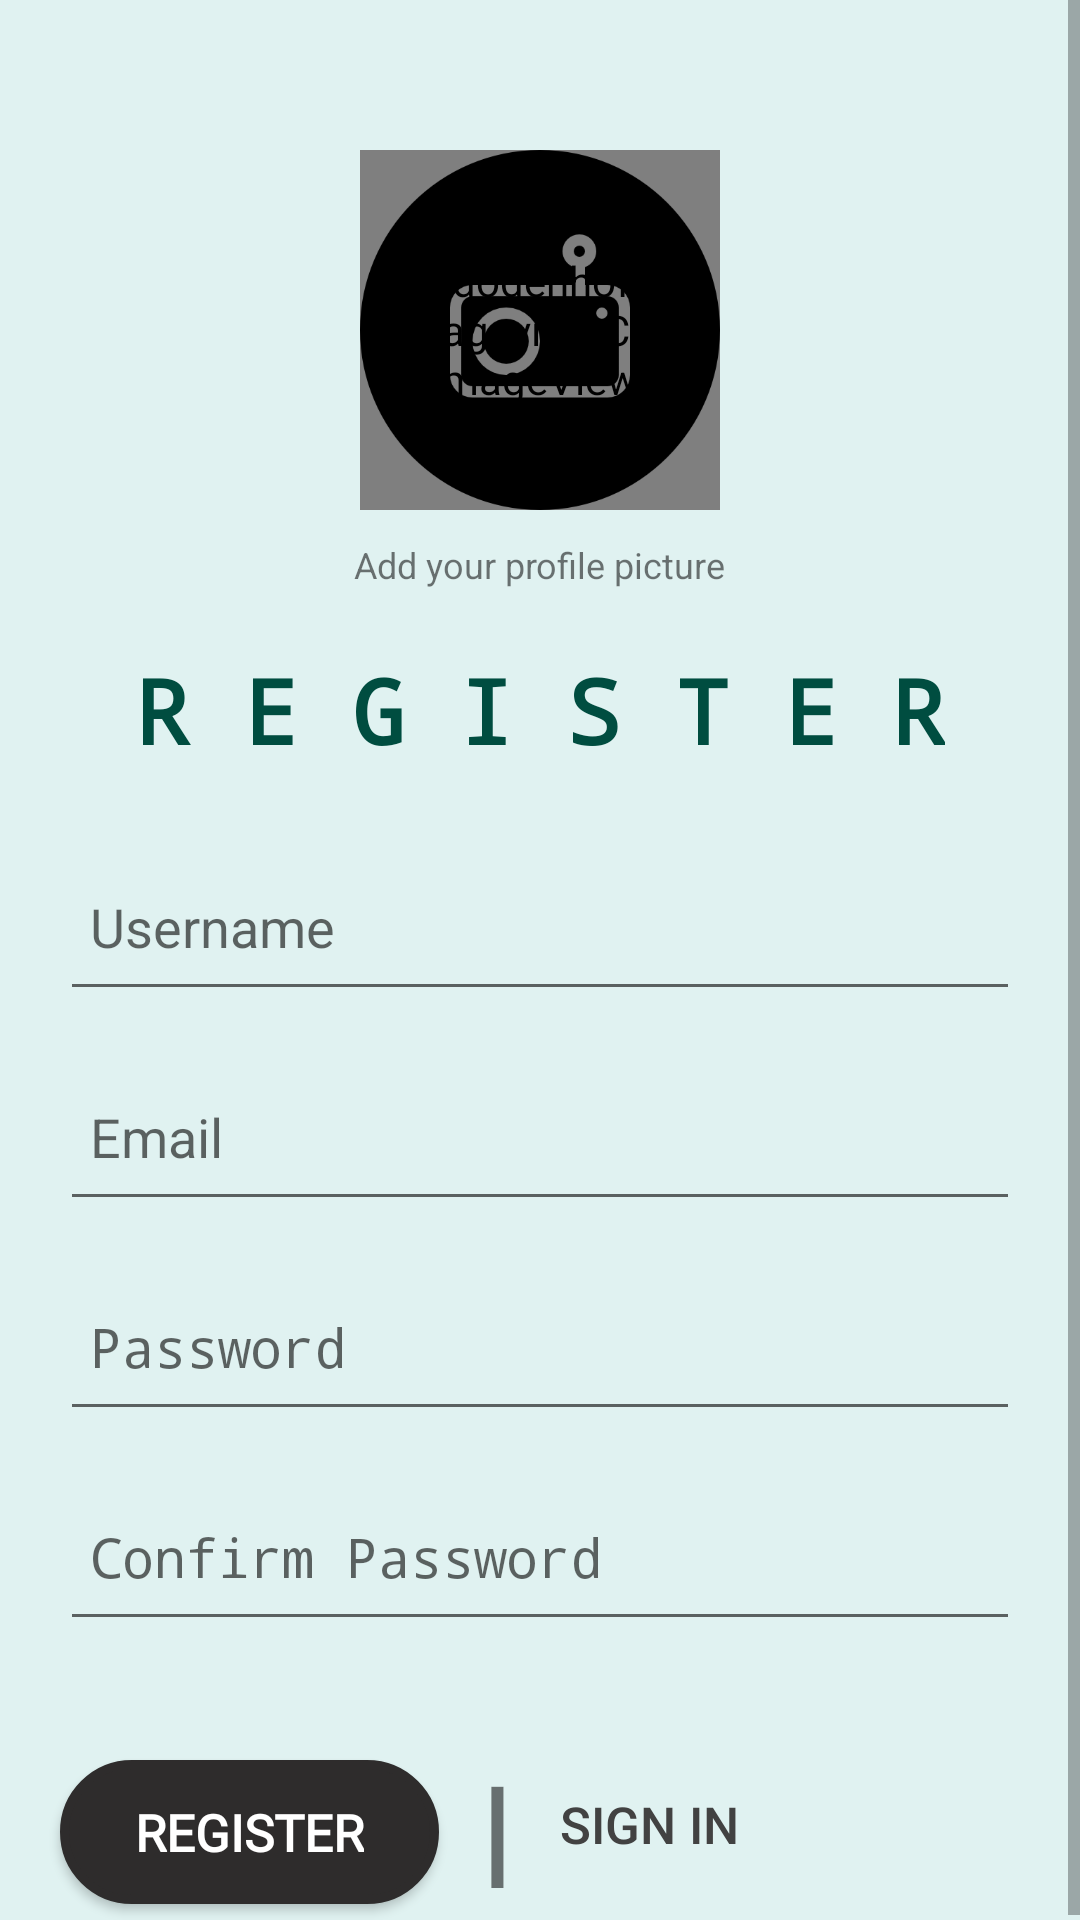

Produce the Android XML layout that renders to this screen, including the resource entries it uses.
<!-- AndroidManifest.xml: application theme AppTheme -->
<!-- res/layout/activity_registration.xml -->
<?xml version="1.0" encoding="utf-8"?>
<ScrollView
        xmlns:android="http://schemas.android.com/apk/res/android"
        xmlns:tools="http://schemas.android.com/tools"
        xmlns:app="http://schemas.android.com/apk/res-auto"
        android:layout_width="match_parent"
        android:layout_height="match_parent"
        android:fillViewport="true"
        android:orientation="vertical"
        android:background="@color/layout_bg_color"
        tools:context=".RegistrationActivity">

    <android.support.constraint.ConstraintLayout
            android:layout_width="match_parent"
            android:layout_height="match_parent">

        
        
        
        
        
        
        

        <Button
                android:id="@+id/btn_insert_img"
                android:layout_width="120dp"
                android:layout_height="120dp"
                android:layout_gravity="center"
                android:layout_marginStart="8dp"
                android:layout_marginTop="50dp"
                android:layout_marginEnd="8dp"
                android:background="@drawable/cam_icon"
                app:layout_constraintEnd_toEndOf="parent"
                app:layout_constraintStart_toStartOf="parent"
                app:layout_constraintTop_toTopOf="parent" />

        <de.hdodenhof.circleimageview.CircleImageView
                android:id="@+id/circleImageView"
                android:layout_width="120dp"
                android:layout_height="120dp"
                app:civ_border_width="2dp"
                app:layout_constraintEnd_toEndOf="@+id/btn_insert_img"
                app:layout_constraintStart_toStartOf="@+id/btn_insert_img"
                app:layout_constraintTop_toTopOf="@+id/btn_insert_img"
                app:layout_constraintBottom_toBottomOf="@+id/btn_insert_img"/>

        <TextView
                android:id="@+id/lblAddImage"
                android:layout_width="wrap_content"
                android:layout_height="wrap_content"
                android:layout_gravity="center"
                android:layout_marginTop="10dp"
                android:text="Add your profile picture"
                android:textSize="12sp"
                app:layout_constraintEnd_toEndOf="parent"
                app:layout_constraintStart_toStartOf="parent"
                app:layout_constraintTop_toBottomOf="@id/circleImageView" />

        

        
        
        
        
        
        
        
        

        <TextView
                android:id="@+id/lblsignup"
                android:layout_width="wrap_content"
                android:layout_height="wrap_content"
                android:layout_gravity="center"
                android:layout_marginTop="20dp"
                android:fontFamily="monospace"
                android:text="@string/lbl_register"
                android:textColor="@color/lbl_welcome"
                android:textSize="30sp"
                android:textStyle="bold"
                app:layout_constraintStart_toStartOf="parent"
                app:layout_constraintTop_toBottomOf="@id/lblAddImage"
                app:layout_constraintEnd_toEndOf="parent"/>



        <android.support.design.widget.TextInputLayout
                android:id="@+id/input_layout_username"
                android:layout_width="match_parent"
                android:layout_height="70dp"
                android:layout_marginTop="20dp"
                app:layout_constraintEnd_toEndOf="parent"
                app:layout_constraintStart_toStartOf="parent"
                app:layout_constraintTop_toBottomOf="@+id/lblsignup">

            <EditText
                    android:id="@+id/txtRegister_Username"
                    android:layout_width="match_parent"
                    android:layout_height="wrap_content"
                    android:layout_marginEnd="20dp"
                    android:layout_marginStart="20dp"
                    android:layout_marginTop="170dp"
                    android:ems="10"
                    android:hint="@string/txt_register_username"
                    android:inputType="textPersonName"
                    android:paddingBottom="15dp"
                    android:paddingLeft="10dp"
                    android:paddingRight="10dp"
                    app:layout_constraintTop_toTopOf="parent"
                    tools:ignore="MissingConstraints" />

        </android.support.design.widget.TextInputLayout>

        <android.support.design.widget.TextInputLayout
                android:id="@+id/input_layout_email"
                android:layout_width="match_parent"
                android:layout_height="70dp"
                android:layout_marginTop="0dp"
                app:layout_constraintEnd_toEndOf="parent"
                app:layout_constraintStart_toStartOf="parent"
                app:layout_constraintTop_toBottomOf="@+id/input_layout_username">

            <EditText
                    android:id="@+id/txtRegister_Email"
                    android:layout_width="match_parent"
                    android:layout_height="wrap_content"
                    android:layout_marginEnd="20dp"
                    android:layout_marginStart="20dp"
                    android:layout_marginTop="10dp"
                    android:ems="10"
                    android:hint="@string/txt_register_email"
                    android:inputType="textEmailAddress"
                    android:paddingBottom="15dp"
                    android:paddingLeft="10dp"
                    android:paddingRight="10dp"
                    app:layout_constraintTop_toBottomOf="@+id/input_layout_username"
                    tools:ignore="MissingConstraints" />

        </android.support.design.widget.TextInputLayout>

        <android.support.design.widget.TextInputLayout
                android:id="@+id/input_layout_password"
                android:layout_width="match_parent"
                android:layout_height="70dp"
                android:layout_marginTop="0dp"
                app:layout_constraintEnd_toEndOf="parent"
                app:layout_constraintStart_toStartOf="parent"
                app:layout_constraintTop_toBottomOf="@+id/input_layout_email">

            <EditText
                    android:id="@+id/txtRegister_Password"
                    android:layout_width="match_parent"
                    android:layout_height="wrap_content"
                    android:layout_marginEnd="20dp"
                    android:layout_marginStart="20dp"
                    android:layout_marginTop="10dp"
                    android:ems="10"
                    android:hint="@string/txt_register_password"
                    android:inputType="textPassword"
                    android:paddingBottom="15dp"
                    android:paddingLeft="10dp"
                    android:paddingRight="10dp"
                    app:layout_constraintTop_toBottomOf="@+id/input_layout_email"
                    tools:ignore="MissingConstraints" />

        </android.support.design.widget.TextInputLayout>

        <android.support.design.widget.TextInputLayout
                android:id="@+id/input_layout_confirm_password"
                android:layout_width="match_parent"
                android:layout_height="70dp"
                android:layout_marginTop="0dp"
                app:layout_constraintEnd_toEndOf="parent"
                app:layout_constraintStart_toStartOf="parent"
                app:layout_constraintTop_toBottomOf="@+id/input_layout_password">

            <EditText
                    android:id="@+id/txtRegister_Confirm_Password"
                    android:layout_width="match_parent"
                    android:layout_height="wrap_content"
                    android:layout_marginEnd="20dp"
                    android:layout_marginStart="20dp"
                    android:layout_marginTop="10dp"
                    android:ems="10"
                    android:hint="@string/txt_register_confirm_password"
                    android:inputType="textPassword"
                    android:paddingBottom="15dp"
                    android:paddingLeft="10dp"
                    android:paddingRight="10dp"
                    app:layout_constraintTop_toBottomOf="@+id/input_layout_password"
                    tools:ignore="MissingConstraints" />

        </android.support.design.widget.TextInputLayout>

        <Button
                android:id="@+id/btnRegister"
                android:layout_width="wrap_content"
                android:layout_height="wrap_content"
                android:layout_marginStart="20dp"
                android:layout_marginTop="30dp"
                android:paddingLeft="25dp"
                android:paddingRight="25dp"
                android:background="@drawable/button_style"
                android:fontFamily="@font/cairo_semibold"
                android:text="@string/btn_register"
                android:textColor="@android:color/background_light"
                android:textSize="17sp"
                android:textStyle="bold"
                app:layout_constraintStart_toStartOf="parent"
                app:layout_constraintTop_toBottomOf="@+id/input_layout_confirm_password" />

        
        
        
        
        
        
        
        
        
        
        

        <TextView
                android:id="@+id/lbl_block"
                android:layout_width="wrap_content"
                android:layout_height="wrap_content"
                android:layout_marginTop="25dp"
                android:layout_marginStart="14dp"
                android:textSize="45dp"
                android:text="l"
                android:gravity="center"
                tools:layout_editor_absoluteX="245dp"
                tools:layout_editor_absoluteY="463dp"
                app:layout_constraintStart_toEndOf="@+id/btnRegister"
                app:layout_constraintTop_toBottomOf="@+id/input_layout_confirm_password"/>

        <Button
                android:id="@+id/btnRegister_SignIn"
                android:layout_width="70dp"
                android:layout_height="23dp"
                android:layout_marginBottom="33dp"
                android:layout_marginStart="10dp"
                android:layout_marginTop="40dp"
                android:background="@android:color/transparent"
                android:text="@string/btn_sign_in"
                android:textColor="@color/btn_sign_up"
                android:textSize="17sp"
                app:layout_constraintTop_toBottomOf="@+id/input_layout_confirm_password"
                app:layout_constraintStart_toEndOf="@+id/lbl_block" />

        
    </android.support.constraint.ConstraintLayout>

</ScrollView>
<!-- resources referenced by this layout -->
<resources>
  <color name="btn_sign_up">#424242</color>
  <color name="layout_bg_color">#E0F2F1</color>
  <color name="lbl_welcome">#004D40</color>
  <!-- drawable button_style (drawable) -->
  <?xml version="1.0" encoding="utf-8"?>
  <shape xmlns:android="http://schemas.android.com/apk/res/android" android:shape="rectangle" >
      <corners
          android:radius="30dp"
          />
      <gradient
          android:angle="45"
          android:centerX="35%"
          android:centerColor="#2e2c2c"
          android:startColor="#2e2c2c"
          android:endColor="#2e2c2c"
          android:type="linear"
          />
      <padding
          android:left="0dp"
          android:top="0dp"
          android:right="0dp"
          android:bottom="0dp"
          />
      
          
          
          />
      <stroke
          android:width="3dp"
          android:color="#2e2c2c"
          />
  </shape>
  <!-- drawable cam_icon: png bitmap (drawable, 8079 bytes) -->
  <!-- drawable img_bg_shape (drawable) -->
  <?xml version="1.0" encoding="utf-8"?>
  <shape xmlns:android="http://schemas.android.com/apk/res/android">
  
      <solid android:color="@color/colorWhite"/>
      <corners android:radius="75dp"/>
  
  </shape>
  <string name="btn_register">Register</string>
  <string name="btn_sign_in">Sign In</string>
  <string name="lbl_already_have_account">Already have an account?</string>
  <string name="lbl_register">R E G I S T E R</string>
  <string name="txt_register_confirm_password">Confirm Password</string>
  <string name="txt_register_email">Email</string>
  <string name="txt_register_password">Password</string>
  <string name="txt_register_username">Username</string>
  <style name="AppTheme" parent="Theme.AppCompat.Light.NoActionBar">
          
          <item name="colorPrimary">@color/top_header</item>colorPrimary
          <item name="colorPrimaryDark">@color/top_header</item>colorPrimaryDark
          <item name="colorAccent">@color/colorAccent</item>
  
          <item name="textInputStyle">@style/Widget.Design.TextInputLayout</item>
      </style>
  <color name="colorWhite">#ffffff</color>
  <color name="top_header">#E0F2F1</color>424242
  <color name="colorAccent">#018786</color>004D40
</resources>
